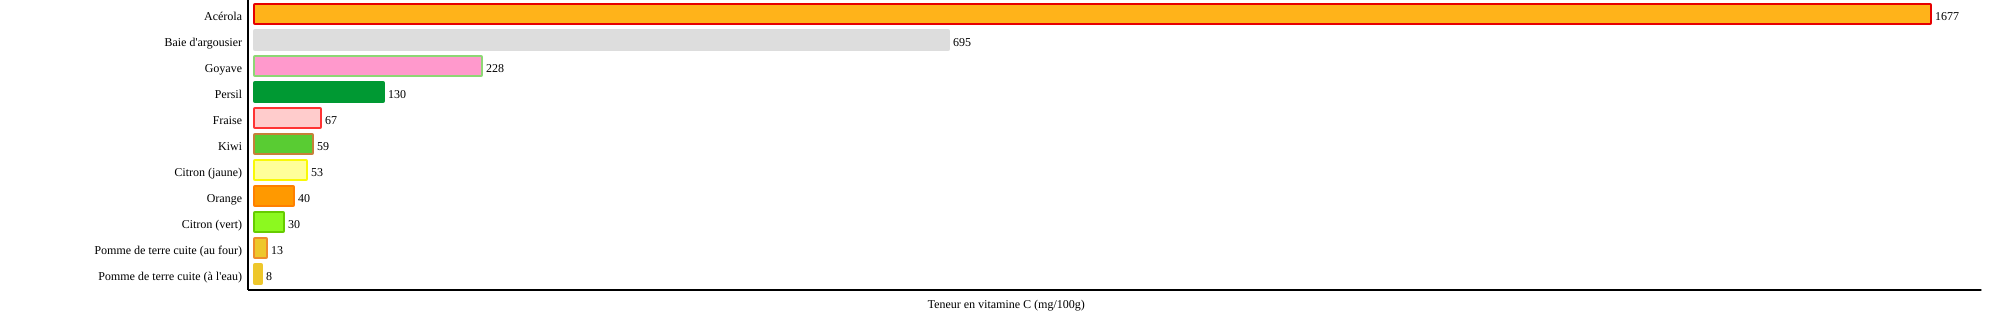

The file beside this chart, header and first rows:
Aliment; Teneur (mg/100)
Acérola; 1677
Baie d'argousier; 695
Goyave; 228
Persil; 130
Fraise; 67
Kiwi; 59
Citron (jaune); 53
Orange; 40
Citron (vert); 30
Pomme de terre cuite (au four); 13
Pomme de terre cuite (à l'eau); 8
